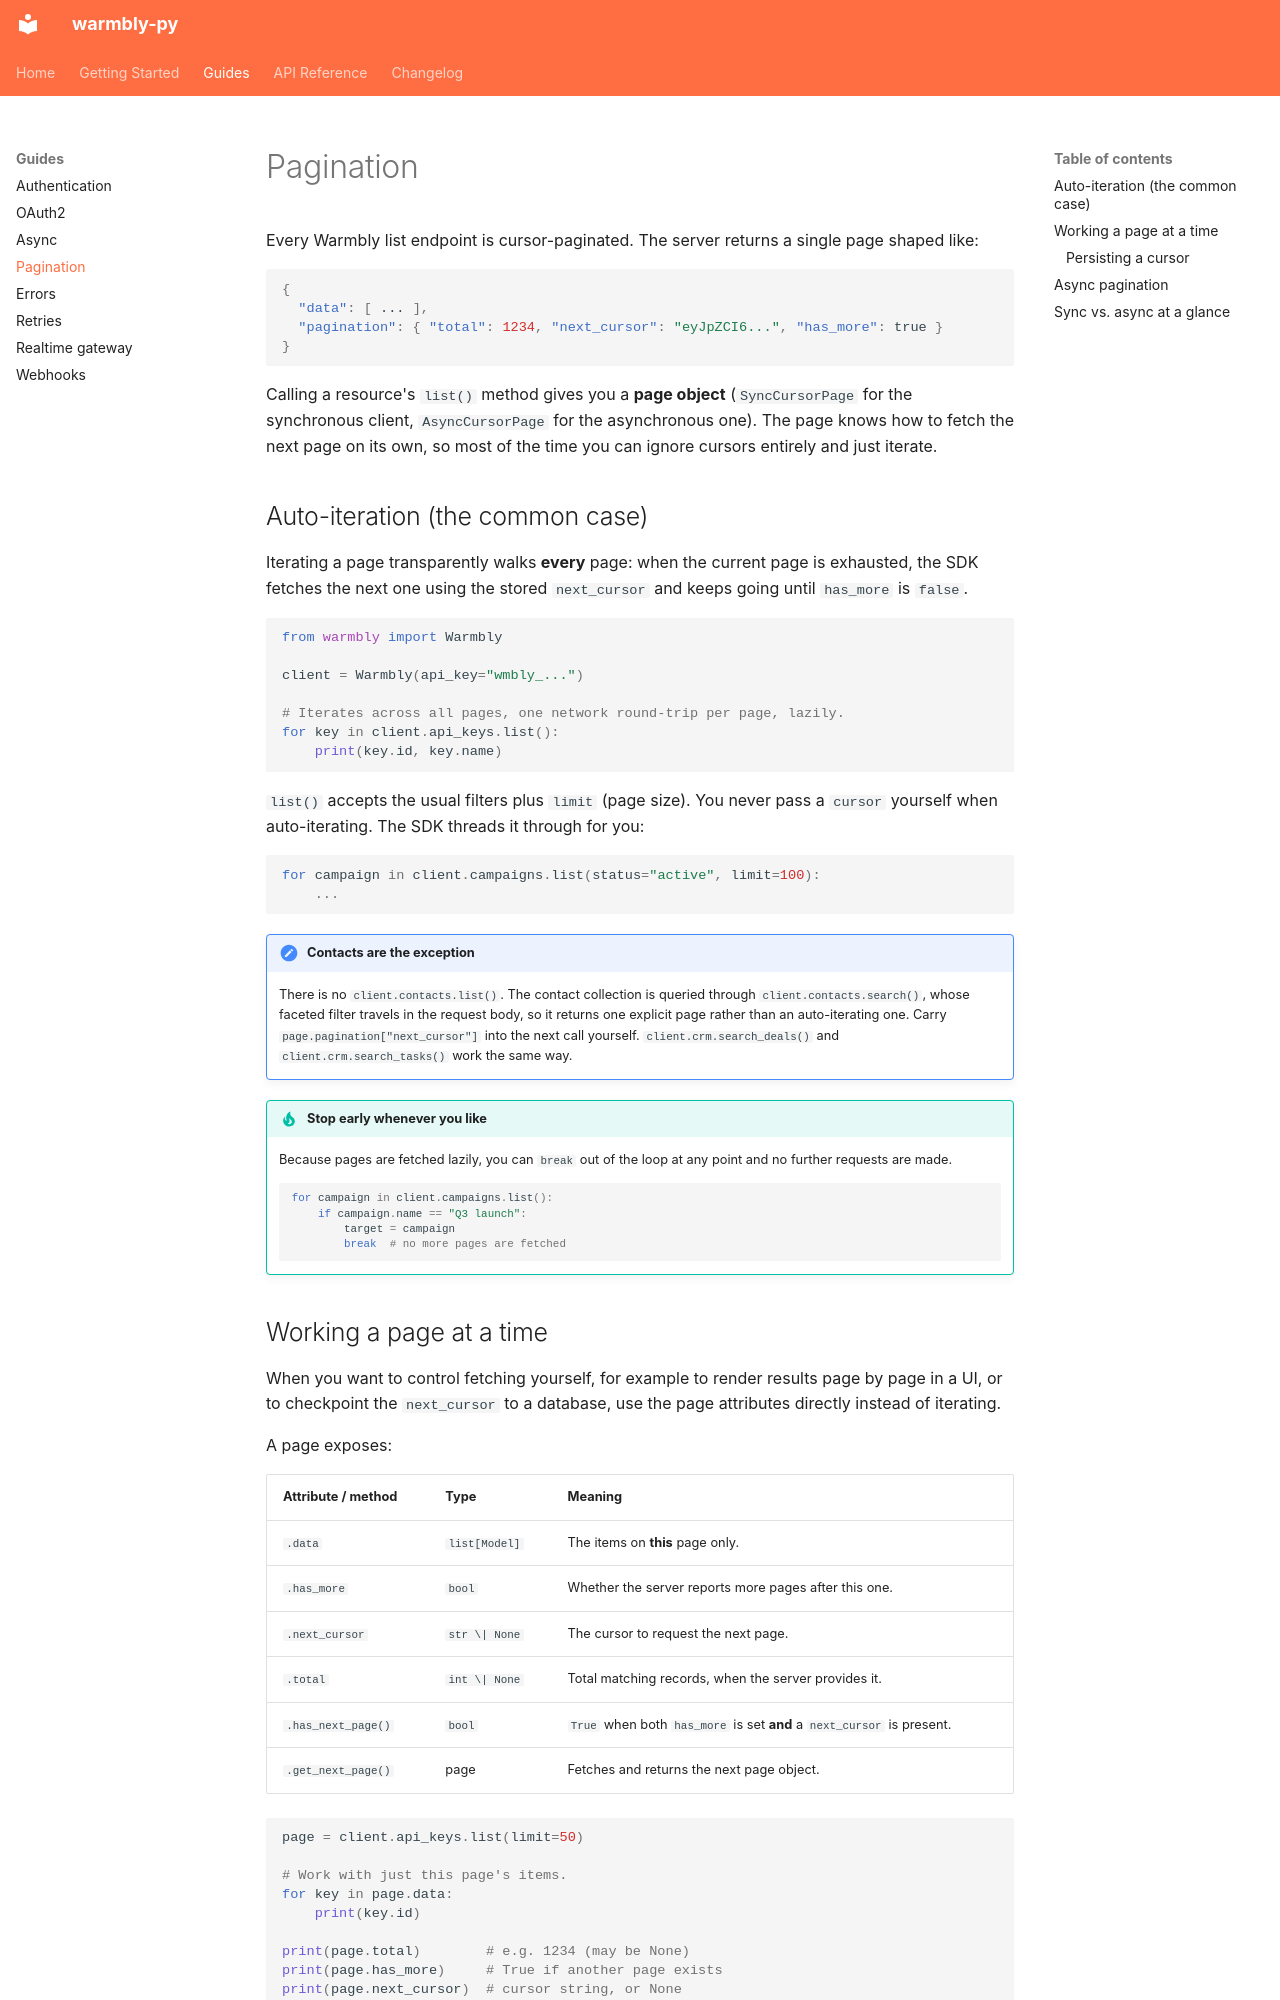

repository: warmbly/warmbly-py · page: guides/pagination/index.html · generator: mkdocs

# Pagination

Every Warmbly list endpoint is cursor-paginated. The server returns a single
page shaped like:

```json
{
  "data": [ ... ],
  "pagination": { "total": 1234, "next_cursor": "eyJpZCI6...", "has_more": true }
}
```

Calling a resource's `list()` method gives you a **page object**
(`SyncCursorPage` for the synchronous client, `AsyncCursorPage` for the
asynchronous one). The page knows how to fetch the next page on its own, so most
of the time you can ignore cursors entirely and just iterate.

## Auto-iteration (the common case)

Iterating a page transparently walks **every** page: when the current page is
exhausted, the SDK fetches the next one using the stored `next_cursor` and keeps
going until `has_more` is `false`.

```python
from warmbly import Warmbly

client = Warmbly(api_key="wmbly_...")

# Iterates across all pages, one network round-trip per page, lazily.
for key in client.api_keys.list():
    print(key.id, key.name)
```

`list()` accepts the usual filters plus `limit` (page size). You never pass a
`cursor` yourself when auto-iterating. The SDK threads it through for you:

```python
for campaign in client.campaigns.list(status="active", limit=100):
    ...
```

!!! note "Contacts are the exception"
    There is no `client.contacts.list()`. The contact collection is queried
    through `client.contacts.search()`, whose faceted filter travels in the
    request body, so it returns one explicit page rather than an auto-iterating
    one. Carry `page.pagination["next_cursor"]` into the next call yourself.
    `client.crm.search_deals()` and `client.crm.search_tasks()` work the same
    way.

!!! tip "Stop early whenever you like"
    Because pages are fetched lazily, you can `break` out of the loop at any
    point and no further requests are made.

    ```python
    for campaign in client.campaigns.list():
        if campaign.name == "Q3 launch":
            target = campaign
            break  # no more pages are fetched
    ```
